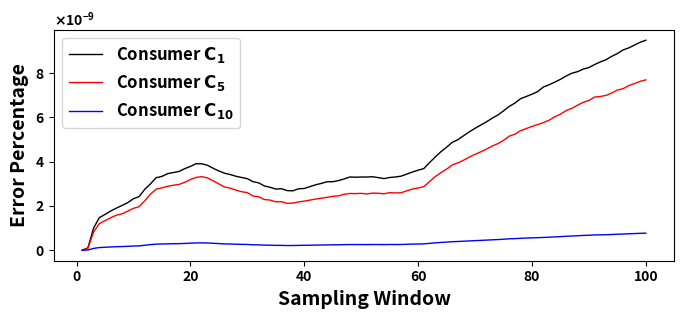

The script that saved this image:
#!/usr/bin/env python
import sys
import numpy as np
from matplotlib import rc,rcParams
import matplotlib.pyplot as plt
import matplotlib.patches as patches
from matplotlib.ticker import ScalarFormatter


def moving_average(data, window_size):
    return np.convolve(data, np.ones(window_size) / window_size, mode='valid')



y1_= [0, 1.0467807782916141e-10, 9.996221446270388e-10, 1.4703891529267239e-09, 1.6158615921756423e-09, 1.7706552256752578e-09, 1.9016166475049173e-09, 2.0217531505406388e-09, 2.15080301427867e-09, 2.3248559258102235e-09, 2.423708758077465e-09, 2.7545450605869443e-09, 3.0009448323388627e-09, 3.2772924719774307e-09, 3.3333601614112574e-09, 3.458912661618939e-09, 3.5088250731279656e-09, 3.558116008581274e-09, 3.683802131095049e-09, 3.786793939866229e-09, 3.90770548764785e-09, 3.904685119626788e-09, 3.8381862358476255e-09, 3.70149401934485e-09, 3.5810395174770766e-09, 3.479162339375547e-09, 3.4179809552325552e-09, 3.341804665504213e-09, 3.2860191589741113e-09, 3.2319534442210454e-09, 3.0977659766048016e-09, 3.042249245506661e-09, 2.903084347571199e-09, 2.8432755194414074e-09, 2.7614349987526244e-09, 2.778611702739498e-09, 2.694017264177939e-09, 2.6815927375723885e-09, 2.777097364821878e-09, 2.7885900413543502e-09, 2.873919054195836e-09, 2.955515603678093e-09, 3.018673915052562e-09, 3.0924710946540216e-09, 3.0936909824625495e-09, 3.1449706948310604e-09, 3.220771173944197e-09, 3.307684966437809e-09, 3.298216443403764e-09, 3.306423241136265e-09, 3.3065370521542934e-09, 3.3189571009543983e-09, 3.280034169409116e-09, 3.235409315530752e-09, 3.2848928547658506e-09, 3.3085538705748717e-09, 3.345096024774003e-09, 3.4391277528432865e-09, 3.532838806208877e-09, 3.6162061638537324e-09, 3.6884446441535312e-09, 3.9550536001841265e-09, 4.21032200576391e-09, 4.449320480254635e-09, 4.652193441752182e-09, 4.871600090907537e-09, 4.997253105234496e-09, 5.173774826361733e-09, 5.348178573147419e-09, 5.5060775351505e-09, 5.655601870287585e-09, 5.79811994304108e-09, 5.963294873541953e-09, 6.10653875165098e-09, 6.294921762277734e-09, 6.4964866790102195e-09, 6.6443487232529066e-09, 6.846721320364815e-09, 6.944878950387021e-09, 7.048670447138312e-09, 7.1640782021600976e-09, 7.373359806097722e-09, 7.474494028529817e-09, 7.592742899078656e-09, 7.720396996900233e-09, 7.869066190134553e-09, 7.996683892333811e-09, 8.06549787275665e-09, 8.181967565550745e-09, 8.253100768521834e-09, 8.388388655958e-09, 8.505082251469668e-09, 8.6069464400742e-09, 8.757963740904055e-09, 8.884906952190332e-09, 9.047208226955702e-09, 9.140438084899937e-09, 9.267042936836869e-09, 9.393555606451706e-09, 9.486681616579004e-09]
y1 = y1_[:100]

y2_ = [0, 8.632824367787668e-11, 8.218410413495002e-10, 1.2019035104772574e-09, 1.3351006597129105e-09, 1.467083309556029e-09, 1.5813658927863624e-09, 1.6441440406044445e-09, 1.7643225507171327e-09, 1.892324859311876e-09, 1.9671864385889825e-09, 2.235357994633199e-09, 2.5380246933946006e-09, 2.759437668026626e-09, 2.8194274389135812e-09, 2.886467061569096e-09, 2.937173219937162e-09, 2.970891183533676e-09, 3.0672083858503743e-09, 3.1922729497746804e-09, 3.2885245160001686e-09, 3.3226309533079805e-09, 3.2666826332708802e-09, 3.1353775005140464e-09, 2.9943817158920014e-09, 2.8558575040182277e-09, 2.8031321042312636e-09, 2.7172435512009433e-09, 2.6431689851988997e-09, 2.6018429641153726e-09, 2.4474447812489958e-09, 2.4170059570856685e-09, 2.2891871881521734e-09, 2.2653484776705085e-09, 2.1854169121501073e-09, 2.1927376046777565e-09, 2.1153880974708397e-09, 2.1315653595131475e-09, 2.1808136568017953e-09, 2.218310347544022e-09, 2.263453513631838e-09, 2.311313541924856e-09, 2.3499923395127304e-09, 2.387931215663751e-09, 2.434905148148616e-09, 2.453589080885734e-09, 2.526760735582382e-09, 2.563662025593465e-09, 2.557524150246045e-09, 2.56957825339422e-09, 2.5423686352964318e-09, 2.5790563032785503e-09, 2.57476101831422e-09, 2.550567712871045e-09, 2.599330930217989e-09, 2.5884244490117444e-09, 2.5955894698075594e-09, 2.6814968801075294e-09, 2.7641140220526967e-09, 2.8106955109107944e-09, 2.8730961898660523e-09, 3.0987764111454734e-09, 3.3236324431029474e-09, 3.5035162594537872e-09, 3.6641356966992962e-09, 3.851132302499089e-09, 3.950676294883184e-09, 4.067106565081636e-09, 4.208932528861107e-09, 4.332109796206219e-09, 4.443268758816247e-09, 4.568972167946628e-09, 4.702658717086299e-09, 4.815801301100854e-09, 4.96162023244142e-09, 5.15138458440751e-09, 5.241666955229354e-09, 5.4004026240759475e-09, 5.495663405810209e-09, 5.591603692932141e-09, 5.678368869140543e-09, 5.7628417342297306e-09, 5.872734467107026e-09, 6.027878026343951e-09, 6.145651920930691e-09, 6.3078712375865796e-09, 6.408993672801358e-09, 6.551598555917034e-09, 6.681341438777241e-09, 6.765921056557555e-09, 6.918563064889839e-09, 6.946171058872421e-09, 6.993675629459333e-09, 7.101143048704042e-09, 7.235580769168897e-09, 7.297706998387811e-09, 7.437032981561455e-09, 7.529100569832316e-09, 7.62750651690774e-09, 7.69628654413804e-09]
y2 = y2_[:100]

y3_ = [0, 8.632824367787668e-12, 8.218410413495002e-11, 1.2019035104772574e-10, 1.3351006597129105e-10, 1.467083309556029e-10, 1.5813658927863625e-10, 1.6441440406044445e-10, 1.7643225507171327e-10, 1.892324859311876e-10, 1.9671864385889823e-10, 2.2353579946331988e-10, 2.538024693394601e-10, 2.759437668026626e-10, 2.8194274389135814e-10, 2.886467061569096e-10, 2.937173219937162e-10, 2.970891183533676e-10, 3.0672083858503743e-10, 3.1922729497746805e-10, 3.2885245160001687e-10, 3.3226309533079804e-10, 3.26668263327088e-10, 3.1353775005140466e-10, 2.9943817158920014e-10, 2.8558575040182277e-10, 2.8031321042312637e-10, 2.7172435512009435e-10, 2.6431689851988997e-10, 2.6018429641153727e-10, 2.4474447812489955e-10, 2.4170059570856686e-10, 2.2891871881521732e-10, 2.2653484776705084e-10, 2.1854169121501074e-10, 2.1927376046777566e-10, 2.11538809747084e-10, 2.1315653595131474e-10, 2.1808136568017955e-10, 2.2183103475440217e-10, 2.263453513631838e-10, 2.3113135419248558e-10, 2.3499923395127304e-10, 2.387931215663751e-10, 2.434905148148616e-10, 2.453589080885734e-10, 2.526760735582382e-10, 2.563662025593465e-10, 2.557524150246045e-10, 2.5695782533942197e-10, 2.542368635296432e-10, 2.57905630327855e-10, 2.57476101831422e-10, 2.550567712871045e-10, 2.599330930217989e-10, 2.5884244490117445e-10, 2.5955894698075593e-10, 2.6814968801075296e-10, 2.764114022052697e-10, 2.8106955109107946e-10, 2.8730961898660524e-10, 3.0987764111454735e-10, 3.3236324431029475e-10, 3.503516259453787e-10, 3.664135696699296e-10, 3.851132302499089e-10, 3.9506762948831843e-10, 4.067106565081636e-10, 4.2089325288611074e-10, 4.3321097962062185e-10, 4.4432687588162465e-10, 4.5689721679466274e-10, 4.702658717086299e-10, 4.815801301100854e-10, 4.961620232441421e-10, 5.15138458440751e-10, 5.241666955229354e-10, 5.400402624075947e-10, 5.495663405810209e-10, 5.591603692932141e-10, 5.678368869140543e-10, 5.76284173422973e-10, 5.872734467107026e-10, 6.027878026343951e-10, 6.145651920930691e-10, 6.30787123758658e-10, 6.408993672801358e-10, 6.551598555917034e-10, 6.681341438777242e-10, 6.765921056557555e-10, 6.918563064889838e-10, 6.94617105887242e-10, 6.993675629459334e-10, 7.101143048704043e-10, 7.235580769168897e-10, 7.297706998387811e-10, 7.437032981561455e-10, 7.529100569832316e-10, 7.627506516907739e-10, 7.696286544138039e-10]
y3 = y3_[:100]



rc('font', weight='bold')
# rcParams['text.latex.preamble'] = [r'\usepackage{sfmath} \boldmath']

# plt.rcParams['text.latex.preamble'] = [r"\usepackage{sfmath}"], [r"\usepackage{boldmath}"]

plt.figure(figsize=(8,3))



window = 1

y11 = moving_average(y1, window)

y22 = moving_average(y2, window)

y33 = moving_average(y3, window)

size =len(y11)

x=list(range(1,size+1))


plt.plot(x, y11, color='black', alpha=1, label=r'Consumer $\mathsf{C}_{1}$', linewidth=1)#, marker='x', markersize=2)
plt.plot(x, y22, color='red', alpha=1, label=r'Consumer $\mathsf{C}_{5}$', linewidth=1)#, marker='x', markersize=2)
plt.plot(x, y33, color='blue', alpha=1, label=r'Consumer $\mathsf{C}_{10}$',linewidth=1)#, marker='x', markersize=2)

plt.xlabel('Sampling Window', fontweight='bold', fontsize=14)
plt.ylabel('Error Percentage', fontweight='bold', fontsize=14)

plt.gca().yaxis.set_major_formatter(ScalarFormatter(useMathText=True))
plt.ticklabel_format(style='sci', axis='y', scilimits=(0, 0))


plt.legend(fontsize=12)

fileName = 'WithoutScale.png'

plt.savefig(fileName, dpi =500, bbox_inches='tight')
